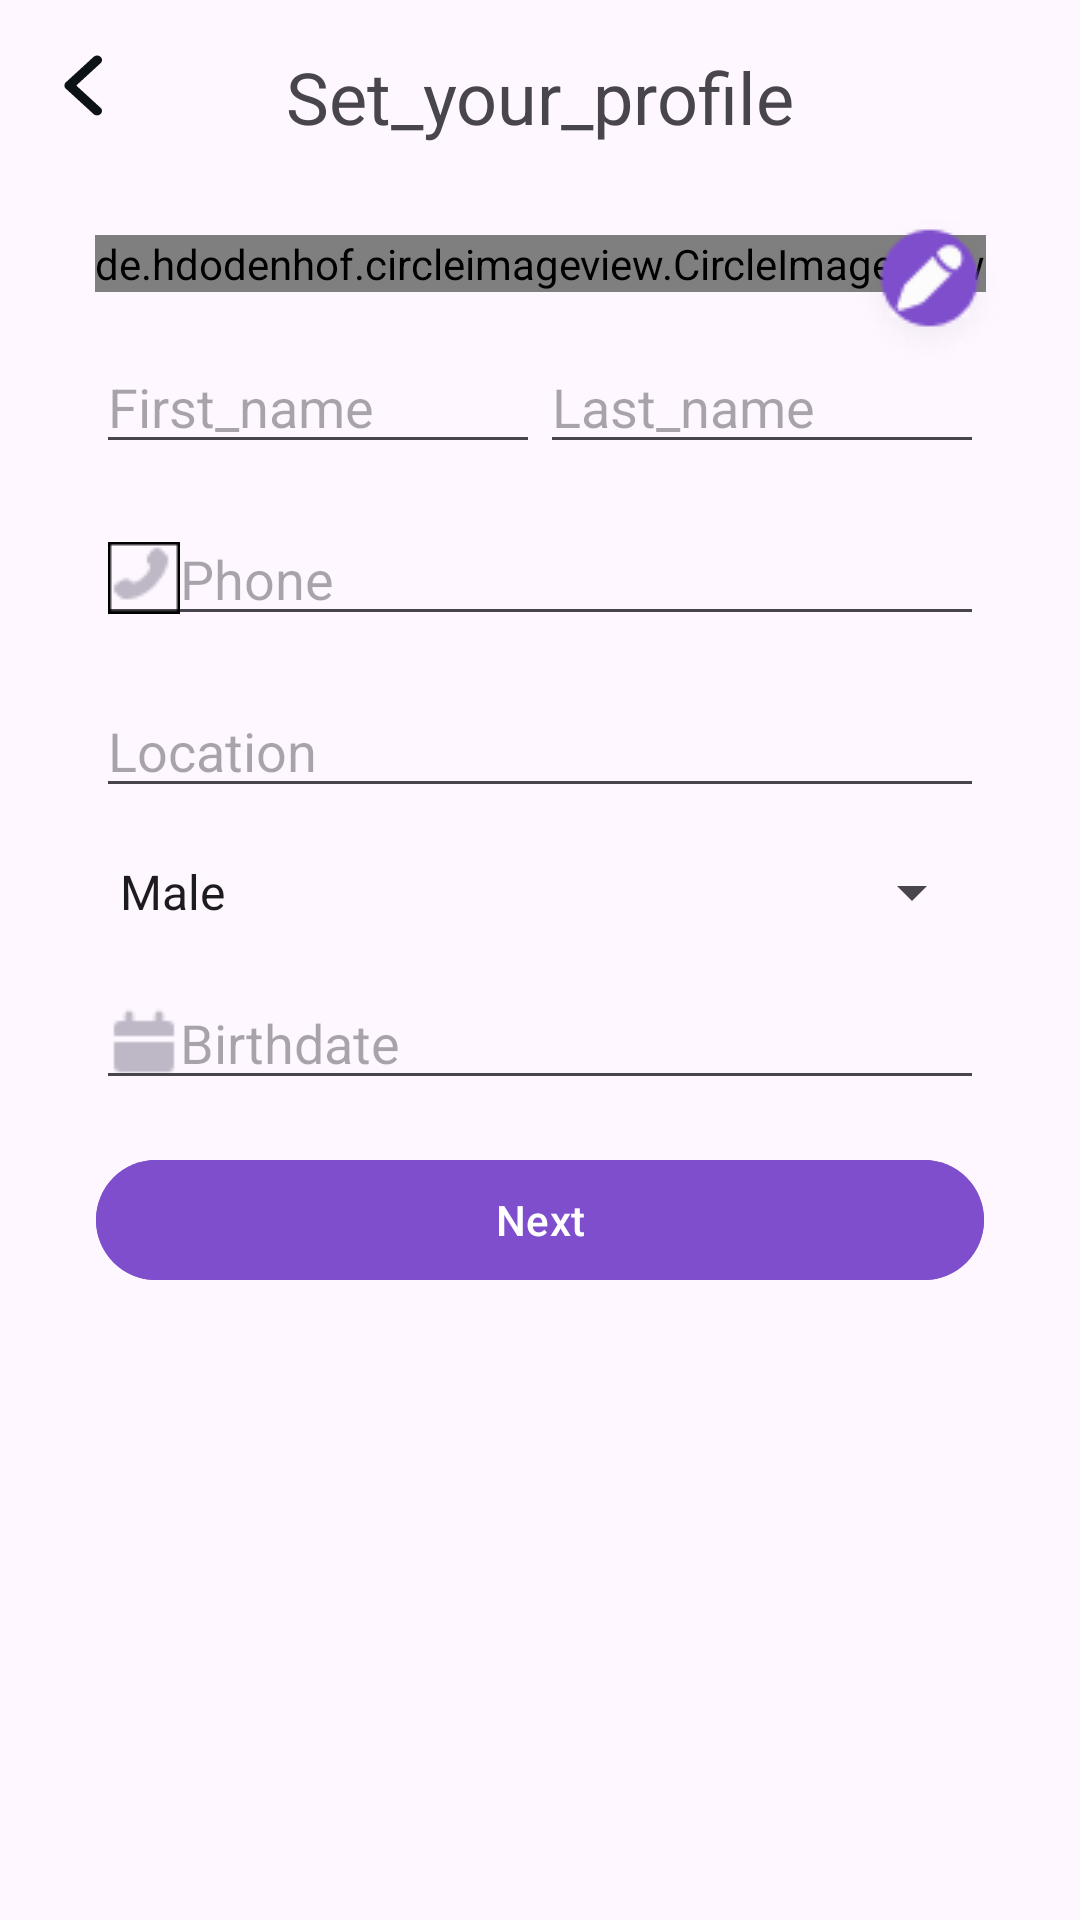

The Android layout XML behind this screen, and the referenced resources:
<!-- AndroidManifest.xml: application theme Theme.Handicraft -->
<!-- res/layout/fragment_set_your_profile.xml -->
<?xml version="1.0" encoding="utf-8"?>
<androidx.constraintlayout.widget.ConstraintLayout
    xmlns:android="http://schemas.android.com/apk/res/android"
    xmlns:app="http://schemas.android.com/apk/res-auto"
    xmlns:tools="http://schemas.android.com/tools"
    android:layout_width="match_parent"
    android:layout_height="match_parent"
    android:padding="16dp">

    <ImageView
        android:id="@+id/back_button"
        android:layout_width="wrap_content"
        android:layout_height="wrap_content"
        android:src="@drawable/ic_back"
        app:layout_constraintLeft_toLeftOf="parent"
        app:layout_constraintTop_toTopOf="parent" />

    <TextView
        android:id="@+id/title"
        android:layout_width="wrap_content"
        android:layout_height="wrap_content"
        android:text="@string/set_your_profile"
        android:textSize="24sp"
        app:layout_constraintEnd_toEndOf="parent"
        app:layout_constraintStart_toStartOf="parent"
        app:layout_constraintTop_toTopOf="parent" />

    <de.hdodenhof.circleimageview.CircleImageView
        android:id="@+id/profile_image"
        android:layout_width="wrap_content"
        android:layout_height="wrap_content"
        android:layout_marginStart="16dp"
        android:layout_marginTop="30dp"
        android:layout_marginEnd="16dp"
        android:src="@drawable/ic_user"
        app:layout_constraintEnd_toEndOf="parent"
        app:layout_constraintStart_toStartOf="parent"
        app:layout_constraintTop_toBottomOf="@id/title" />

    <ImageView
        android:id="@+id/edit_image"
        android:layout_width="wrap_content"
        android:layout_height="wrap_content"
        android:layout_marginTop="-10dp"
        android:layout_marginEnd="-10dp"
        android:src="@drawable/pen"
        app:layout_constraintRight_toRightOf="@+id/profile_image"
        app:layout_constraintTop_toTopOf="@+id/profile_image" />

    <LinearLayout
        android:id="@+id/name_layout"
        android:layout_width="match_parent"
        android:layout_height="wrap_content"
        android:layout_marginStart="16dp"
        android:layout_marginTop="16dp"
        android:layout_marginEnd="16dp"
        android:orientation="horizontal"
        app:layout_constraintEnd_toEndOf="parent"
        app:layout_constraintStart_toStartOf="parent"
        app:layout_constraintTop_toBottomOf="@id/profile_image">

        <EditText
            android:id="@+id/first_name_edit_text"
            android:layout_width="0dp"
            android:layout_height="wrap_content"
            android:layout_weight="1"
            android:hint="@string/first_name" />

        <EditText
            android:id="@+id/last_name_edit_text"
            android:layout_width="0dp"
            android:layout_height="wrap_content"
            android:layout_weight="1"
            android:hint="@string/last_name" />

    </LinearLayout>

    <EditText
        android:id="@+id/phone_edit_text"
        android:layout_width="match_parent"
        android:layout_height="wrap_content"
        android:layout_marginStart="16dp"
        android:layout_marginTop="16dp"
        android:layout_marginEnd="16dp"
        android:drawableStart="@drawable/ic_phone"
        android:hint="@string/phone"
        app:layout_constraintEnd_toEndOf="parent"
        app:layout_constraintStart_toStartOf="parent"
        app:layout_constraintTop_toBottomOf="@id/name_layout" />
     
    <EditText
        android:id="@+id/location_edit_text"
        android:layout_width="match_parent"
        android:layout_height="wrap_content"
        android:layout_marginStart="16dp"
        android:layout_marginTop="16dp"
        android:layout_marginEnd="16dp"

        android:hint="@string/location"
        app:layout_constraintEnd_toEndOf="parent"
        app:layout_constraintStart_toStartOf="parent"
        app:layout_constraintTop_toBottomOf="@id/phone_edit_text" />

    <Spinner
        android:id="@+id/gender_spinner"
        android:layout_width="match_parent"
        android:layout_height="wrap_content"
        android:layout_marginStart="16dp"
        android:layout_marginTop="16dp"
        android:layout_marginEnd="16dp"
        android:entries="@array/gender_options"
        app:layout_constraintEnd_toEndOf="parent"
        app:layout_constraintStart_toStartOf="parent"
        app:layout_constraintTop_toBottomOf="@id/location_edit_text" />

    <EditText
        android:id="@+id/birthdate_edit_text"
        android:layout_width="match_parent"
        android:layout_height="wrap_content"
        android:layout_marginStart="16dp"
        android:layout_marginTop="16dp"
        android:layout_marginEnd="16dp"
        android:drawableStart="@drawable/ic_calendar"
        android:hint="@string/birthdate"
        app:layout_constraintEnd_toEndOf="parent"
        app:layout_constraintStart_toStartOf="parent"
        app:layout_constraintTop_toBottomOf="@id/gender_spinner" />

    <com.google.android.material.button.MaterialButton
        android:id="@+id/submit_button"
        android:layout_width="match_parent"
        android:layout_height="wrap_content"
        android:layout_marginStart="16dp"
        android:layout_marginTop="16dp"
        android:layout_marginEnd="16dp"
        android:backgroundTint="@color/purple"
        android:text="@string/next"
        app:layout_constraintEnd_toEndOf="parent"
        app:layout_constraintStart_toStartOf="parent"
        app:layout_constraintTop_toBottomOf="@+id/birthdate_edit_text" />

</androidx.constraintlayout.widget.ConstraintLayout>
<!-- resources referenced by this layout -->
<resources>
  <string-array name="gender_options">
          <item>Male</item>
          <item>Female</item>
          <item>Other</item>
      </string-array>
  <color name="purple">#7E4ECC</color>
  <!-- drawable ic_back (drawable) -->
  <vector xmlns:android="http://schemas.android.com/apk/res/android"
      android:width="24dp"
      android:height="25dp"
      android:viewportWidth="24"
      android:viewportHeight="25">
    <path
        android:pathData="M17.521,2.954C17.827,3.235 18,3.617 18,4.014C18,4.412 17.827,4.794 17.521,5.075L9.421,12.5L17.521,19.925C17.819,20.208 17.983,20.587 17.98,20.98C17.976,21.373 17.804,21.749 17.501,22.028C17.197,22.306 16.787,22.463 16.358,22.467C15.929,22.47 15.515,22.319 15.207,22.046L5.95,13.56C5.643,13.279 5.471,12.898 5.471,12.5C5.471,12.102 5.643,11.721 5.95,11.439L15.207,2.954C15.514,2.673 15.93,2.515 16.364,2.515C16.798,2.515 17.214,2.673 17.521,2.954Z"
        android:fillColor="#0D1217"/>
  </vector>
  <!-- drawable ic_calendar: png bitmap (drawable, 315 bytes) -->
  <!-- drawable ic_phone: png bitmap (drawable, 498 bytes) -->
  <!-- drawable ic_user: png bitmap (drawable, 4101 bytes) -->
  <!-- drawable pen: png bitmap (drawable, 2666 bytes) -->
  <string name="birthdate">Birthdate</string>
  <string name="first_name">First_name</string>
  <string name="last_name">Last_name</string>
  <string name="location">Location</string>
  <string name="next">Next</string>
  <string name="phone">Phone</string>
  <string name="set_your_profile">Set_your_profile</string>
  <style name="Theme.Handicraft" parent="Base.Theme.Handicraft" />
  <style name="Base.Theme.Handicraft" parent="Theme.Material3.DayNight.NoActionBar">
          
          
      </style>
</resources>
